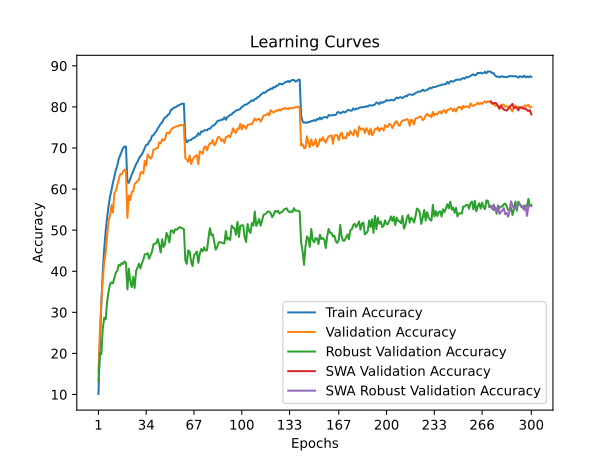

Data behind this chart, as committed beside it:
time; train_accuracy; train_loss; valid_accuracy; valid_loss; valid_accuracy_robust; valid_accuracy_swa; valid_accuracy_robust_swa
29,8667; 10,1240; 4,0775; 15,3000; 3,8778; 13,2552; 15,3000; 13,2552
57,3490; 21,9180; 3,5280; 25,6300; 3,4417; 20,2138; 25,6300; 20,2138
86,5256; 32,2180; 3,1329; 32,5200; 3,2233; 19,8207; 32,5200; 19,8207
117,6150; 40,0560; 2,8541; 38,1400; 3,0106; 26,1448; 38,1400; 26,1448
145,5639; 45,4960; 2,6623; 42,1800; 2,8156; 28,6621; 42,1800; 28,6621
175,5817; 49,7740; 2,5143; 44,4800; 2,7292; 28,2897; 44,4800; 28,2897
205,2585; 53,1100; 2,4036; 48,7800; 2,5398; 32,6276; 48,7800; 32,6276
233,2612; 55,8780; 2,3098; 52,2900; 2,4139; 35,0414; 52,2900; 35,0414
261,2210; 58,1720; 2,2334; 53,5000; 2,4160; 36,8966; 53,5000; 36,8966
290,0495; 59,7140; 2,1695; 56,1200; 2,2712; 37,2966; 56,1200; 37,2966
317,4100; 61,5880; 2,1153; 54,3000; 2,3976; 37,0828; 54,3000; 37,0828
345,2006; 63,0260; 2,0662; 58,9900; 2,2179; 38,3172; 58,9900; 38,3172
374,2623; 64,6780; 2,0146; 59,5600; 2,2064; 39,6414; 59,5600; 39,6414
402,5446; 65,6400; 1,9751; 60,9300; 2,1726; 40,1379; 60,9300; 40,1379
430,0566; 67,3260; 1,9261; 62,2700; 2,1010; 41,5931; 62,2700; 41,5931
459,1547; 68,2080; 1,8946; 63,6200; 2,0570; 41,3172; 63,6200; 41,3172
487,2553; 69,0860; 1,8643; 63,6000; 2,0676; 41,9931; 63,6000; 41,9931
513,9835; 69,9540; 1,8350; 64,2300; 2,0471; 41,7586; 64,2300; 41,7586
542,6170; 70,3660; 1,8246; 64,7500; 2,0230; 42,4000; 64,7500; 42,4000
570,5786; 70,3420; 1,8176; 64,3200; 2,0426; 42,0000; 64,3200; 42,0000
597,7534; 61,6260; 2,1095; 52,9800; 2,5169; 35,5586; 52,9800; 35,5586
626,2100; 61,5220; 2,1039; 58,4600; 2,3006; 40,6483; 58,4600; 40,6483
653,9178; 62,5300; 2,0743; 57,3400; 2,2508; 37,5103; 57,3400; 37,5103
681,7524; 63,5680; 2,0464; 59,3400; 2,2753; 36,1103; 59,3400; 36,1103
709,5880; 64,3300; 2,0201; 59,4800; 2,1939; 38,5931; 59,4800; 38,5931
738,4115; 65,2300; 1,9809; 61,2600; 2,1246; 35,9448; 61,2600; 35,9448
765,6727; 66,0800; 1,9606; 61,5700; 2,1745; 40,0897; 61,5700; 40,0897
793,3089; 66,6600; 1,9369; 61,9900; 2,1427; 40,9034; 61,9900; 40,9034
822,5419; 67,4660; 1,9067; 62,1800; 2,1454; 41,8414; 62,1800; 41,8414
849,8573; 68,0460; 1,8855; 64,0300; 2,0946; 40,6759; 64,0300; 40,6759
878,3808; 68,4000; 1,8730; 64,1300; 2,0674; 41,9448; 64,1300; 41,9448
908,2290; 69,1820; 1,8462; 63,7700; 2,0671; 42,7793; 63,7700; 42,7793
935,1821; 69,9260; 1,8242; 66,8400; 1,9633; 44,1103; 66,8400; 44,1103
962,5823; 70,7580; 1,7958; 65,7300; 2,0098; 44,1448; 65,7300; 44,1448
991,2633; 70,8180; 1,7911; 68,4200; 1,8995; 44,4276; 68,4200; 44,4276
1018,4660; 71,5760; 1,7635; 67,9400; 1,9168; 43,0759; 67,9400; 43,0759
1045,8652; 71,9080; 1,7491; 67,3800; 1,9594; 43,9517; 67,3800; 43,9517
1074,5180; 72,9360; 1,7232; 67,8400; 1,9123; 44,7724; 67,8400; 44,7724
1102,2427; 73,1020; 1,7078; 69,6200; 1,8572; 46,5379; 69,6200; 46,5379
1129,1925; 73,6560; 1,6908; 69,6600; 1,8581; 46,7172; 69,6600; 46,7172
1157,3640; 74,0880; 1,6773; 69,9400; 1,8642; 46,8621; 69,9400; 46,8621
1184,9803; 74,7620; 1,6549; 70,0200; 1,8472; 47,8414; 70,0200; 47,8414
1212,0770; 75,3480; 1,6366; 71,3900; 1,7977; 46,3931; 71,3900; 46,3931
1240,4551; 75,8840; 1,6188; 71,1000; 1,8253; 44,5379; 71,1000; 44,5379
1269,3033; 76,2060; 1,6058; 72,1500; 1,7756; 47,8000; 72,1500; 47,8000
1296,0428; 76,9260; 1,5865; 71,8200; 1,7949; 45,9172; 71,8200; 45,9172
1324,6829; 77,4420; 1,5636; 72,1600; 1,7811; 46,6621; 72,1600; 46,6621
1353,0645; 77,5860; 1,5624; 73,5900; 1,7285; 49,3379; 73,5900; 49,3379
1379,6781; 78,0680; 1,5450; 73,7500; 1,7204; 48,4552; 73,7500; 48,4552
1407,9003; 78,3140; 1,5337; 73,5300; 1,7311; 47,0069; 73,5300; 47,0069
1436,1534; 79,2840; 1,5084; 74,3700; 1,7198; 49,9103; 74,3700; 49,9103
1463,4626; 79,4140; 1,5008; 74,8000; 1,7019; 49,9103; 74,8000; 49,9103
1491,4154; 79,7880; 1,4928; 74,9400; 1,7153; 49,2966; 74,9400; 49,2966
1519,9762; 79,8860; 1,4854; 75,1600; 1,7029; 50,2069; 75,1600; 50,2069
1547,2943; 80,0880; 1,4836; 75,2700; 1,6783; 50,0759; 75,2700; 50,0759
1574,8852; 80,3400; 1,4682; 75,3000; 1,6784; 50,4138; 75,3000; 50,4138
1603,1958; 80,4520; 1,4697; 75,5700; 1,6949; 50,7448; 75,5700; 50,7448
1630,8711; 80,6860; 1,4601; 75,6400; 1,6722; 50,5655; 75,6400; 50,5655
1658,7665; 80,7780; 1,4580; 75,5400; 1,6666; 50,4621; 75,5400; 50,4621
1688,7467; 80,7900; 1,4564; 75,6400; 1,6657; 50,2345; 75,6400; 50,2345
... 240 more rows
